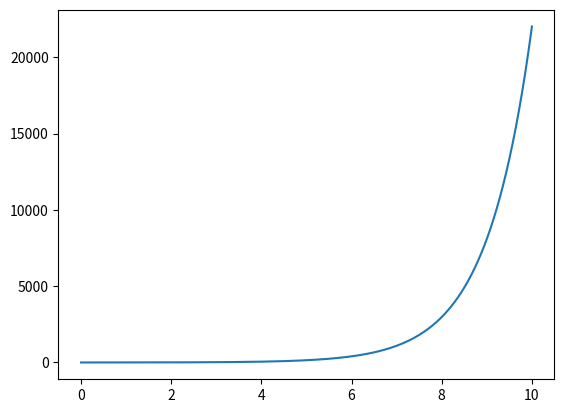

The script that saved this image:
"""
    ------------------------------------------------------------------------------------------------------------
    100DML - Day 5: Manipulation de la Bibliotheque MATPLOTLIB
    ------------------------------------------------------------------------------------------------------------
    
    Matplotlib est une bibliothèque Python très populaire pour la création de graphiques et de visualisations de données. Elle offre 
    des outils puissants pour créer des graphiques 2D et 3D, des histogrammes, des diagrammes en barres, etc.
"""
import matplotlib.pyplot as plt
import numpy as np

x = np.linspace(0, 10, 1000) # Génère 1000 points entre 0 et 10
y = np.exp(x) # Calcule l'exponentielle de chaque point de x

plt.plot(x, y) # Trace la courbe de y en fonction de x
plt.show() # Affiche le graphique
